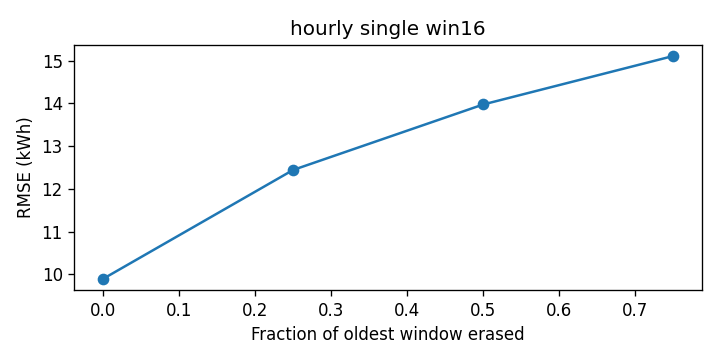

The data file committed next to this chart (first rows):
cutoff, rmse_kwh
0.0, 9.892
0.25, 12.44
0.5, 13.97
0.75, 15.11
